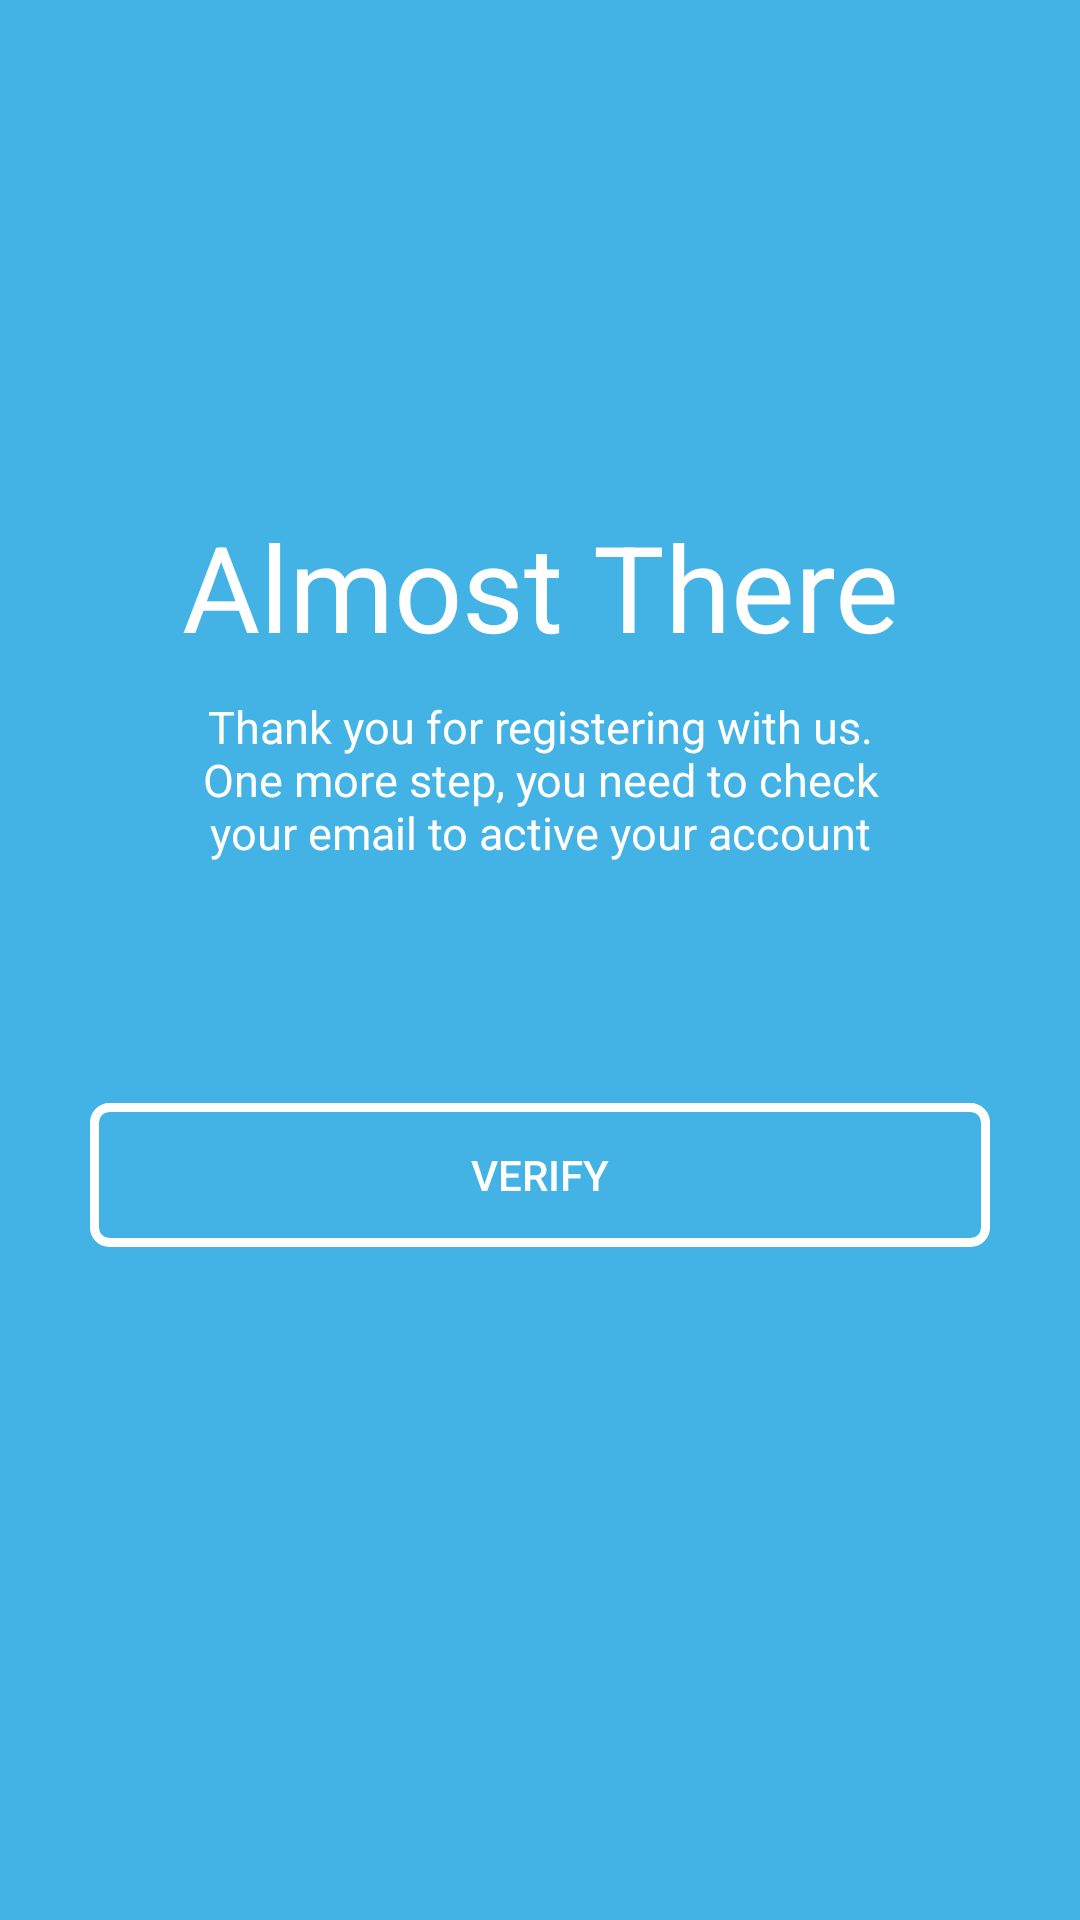

Android layout source for this screen:
<!-- AndroidManifest.xml: application theme Theme.10119251Latihan2_sample -->
<!-- res/layout/activity_almostthere.xml -->
<?xml version="1.0" encoding="utf-8"?>
<androidx.constraintlayout.widget.ConstraintLayout xmlns:android="http://schemas.android.com/apk/res/android"
    android:layout_width="match_parent"
    android:layout_height="match_parent"
    android:background="@color/light_blue"
    xmlns:app="http://schemas.android.com/apk/res-auto"
    xmlns:tools="http://schemas.android.com/tools"
    tools:mContext=".AlmostActivity">

    <TextView
        android:id="@+id/almost"
        android:layout_width="wrap_content"
        android:layout_height="wrap_content"
        android:text="Almost There"
        android:textColor="@color/white"
        android:layout_marginTop="-250dp"
        android:textSize="40dp"
        app:layout_constraintEnd_toEndOf="parent"
        app:layout_constraintStart_toStartOf="parent"
        app:layout_constraintTop_toTopOf="parent"
        app:layout_constraintBottom_toBottomOf="parent"/>
    <TextView
        android:id="@+id/desc"
        android:layout_width="wrap_content"
        android:layout_height="wrap_content"
        android:gravity="center"
        android:text="@string/desc"
        android:textColor="@color/white"
        android:textSize="15dp"
        android:layout_marginTop="10dp"
        android:paddingStart="65dp"
        android:paddingEnd="65dp"
        app:layout_constraintTop_toBottomOf="@+id/almost"
        app:layout_constraintEnd_toEndOf="parent"
        app:layout_constraintStart_toStartOf="parent"/>

    <Button
        android:id="@+id/btn_verify"
        style="@style/btn_style"
        android:layout_width="match_parent"
        android:layout_height="wrap_content"
        android:text="VERIFY"
        android:onClick="btn_verify"
        android:layout_marginLeft="30dp"
        android:layout_marginStart="30dp"
        android:layout_marginRight="30dp"
        android:layout_marginEnd="30dp"
        android:layout_marginTop="80dp"
        app:layout_constraintTop_toBottomOf="@+id/desc"/>


</androidx.constraintlayout.widget.ConstraintLayout>
<!-- resources referenced by this layout -->
<resources>
  <color name="light_blue">#43B3E6</color>
  <color name="white">#FFFFFFFF</color>
  <string name="desc">Thank you for registering with us. One more step, you need to check your email to active your account</string>
  <style name="btn_style">
          <item name="android:background">@drawable/bg_button</item>
          <item name="android:textColor">@color/white</item>
          <item name="android:textSize">14sp</item>
          <item name="android:textAllCaps">false</item>
          <item name="backgroundTint">@color/white</item>
      </style>
  <style name="Theme.10119251Latihan2_sample" parent="Theme.MaterialComponents.DayNight.DarkActionBar">
          
          <item name="colorPrimary">@color/purple_500</item>
          <item name="colorPrimaryVariant">@color/purple_700</item>
          <item name="colorOnPrimary">@color/white</item>
          
          <item name="colorSecondary">@color/teal_200</item>
          <item name="colorSecondaryVariant">@color/teal_700</item>
          <item name="colorOnSecondary">@color/black</item>
          
          <item name="android:statusBarColor" tools:targetApi="l">?attr/colorPrimaryVariant</item>
          
      </style>
  <!-- drawable bg_button (drawable) -->
  <?xml version="1.0" encoding="utf-8"?>
  <selector xmlns:android="http://schemas.android.com/apk/res/android">
      <item android:state_enabled="true">
          <shape android:shape="rectangle">
              <corners android:radius="5dp"/>
              <gradient android:color="@color/light_blue"/>
              <stroke android:color="@color/white"
                      android:width="3dp"/>
          </shape>
      </item>
  
  </selector>
  <color name="purple_500">#FF6200EE</color>
  <color name="purple_700">#FF3700B3</color>
  <color name="teal_200">#FF03DAC5</color>
  <color name="teal_700">#FF018786</color>
  <color name="black">#FF000000</color>
</resources>
